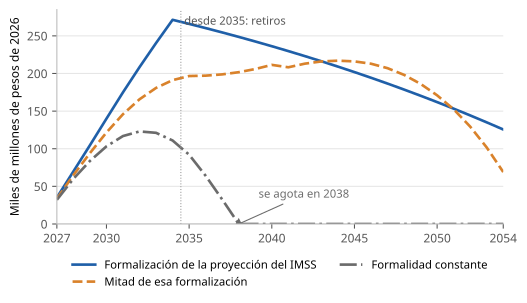

Values plotted in this chart, from the file beside it:
escenario, anio, reserva_cierre_mdp
Formalización de la proyección del IMSS, 2027, 35107
Formalización de la proyección del IMSS, 2028, 69845
Formalización de la proyección del IMSS, 2029, 104614
Formalización de la proyección del IMSS, 2030, 139975
Formalización de la proyección del IMSS, 2031, 174992
Formalización de la proyección del IMSS, 2032, 208445
Formalización de la proyección del IMSS, 2033, 240490
Formalización de la proyección del IMSS, 2034, 271337
Formalización de la proyección del IMSS, 2035, 265910
Formalización de la proyección del IMSS, 2036, 260321
Formalización de la proyección del IMSS, 2037, 254563
Formalización de la proyección del IMSS, 2038, 248633
Formalización de la proyección del IMSS, 2039, 242526
Formalización de la proyección del IMSS, 2040, 236235
Formalización de la proyección del IMSS, 2041, 229755
Formalización de la proyección del IMSS, 2042, 223081
Formalización de la proyección del IMSS, 2043, 216206
Formalización de la proyección del IMSS, 2044, 209125
Formalización de la proyección del IMSS, 2045, 201832
Formalización de la proyección del IMSS, 2046, 194320
Formalización de la proyección del IMSS, 2047, 186583
Formalización de la proyección del IMSS, 2048, 178614
Formalización de la proyección del IMSS, 2049, 170405
Formalización de la proyección del IMSS, 2050, 161951
Formalización de la proyección del IMSS, 2051, 153242
Formalización de la proyección del IMSS, 2052, 144273
Formalización de la proyección del IMSS, 2053, 135034
Formalización de la proyección del IMSS, 2054, 125518
Mitad de esa formalización, 2027, 33584
Mitad de esa formalización, 2028, 64938
Mitad de esa formalización, 2029, 94182
Mitad de esa formalización, 2030, 121577
Mitad de esa formalización, 2031, 145925
Mitad de esa formalización, 2032, 165715
Mitad de esa formalización, 2033, 180815
Mitad de esa formalización, 2034, 191144
Mitad de esa formalización, 2035, 196613
Mitad de esa formalización, 2036, 197113
Mitad de esa formalización, 2037, 198803
Mitad de esa formalización, 2038, 201722
Mitad de esa formalización, 2039, 205920
Mitad de esa formalización, 2040, 211449
Mitad de esa formalización, 2041, 208235
Mitad de esa formalización, 2042, 213060
Mitad de esa formalización, 2043, 216009
Mitad de esa formalización, 2044, 217030
Mitad de esa formalización, 2045, 216045
Mitad de esa formalización, 2046, 212988
Mitad de esa formalización, 2047, 207056
Mitad de esa formalización, 2048, 198156
Mitad de esa formalización, 2049, 186168
Mitad de esa formalización, 2050, 170969
Mitad de esa formalización, 2051, 152417
Mitad de esa formalización, 2052, 129384
Mitad de esa formalización, 2053, 101655
Mitad de esa formalización, 2054, 68993
Formalidad constante, 2027, 32061
Formalidad constante, 2028, 60032
Formalidad constante, 2029, 83750
Formalidad constante, 2030, 103179
... 24 more rows
